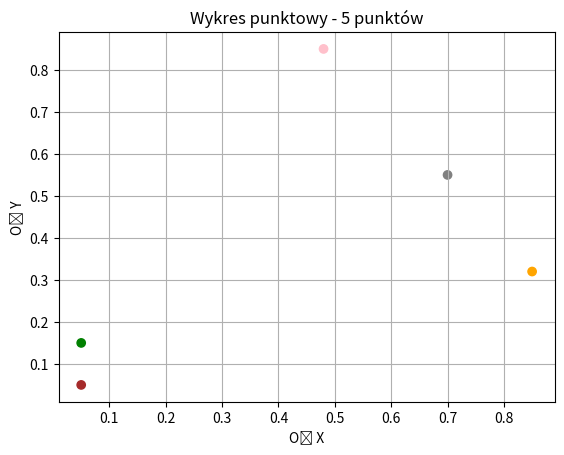

This chart was generated by the following Python code:
import pandas as pd
import matplotlib.pyplot as plt
import numpy as np

x = [0.05, 0.05, 0.48, 0.7, 0.85]
y = [0.05, 0.15, 0.85, 0.55, 0.32]
colors = ['brown', 'green', 'pink', 'gray', 'orange']
plt.scatter(x,y, color=colors)
plt.grid()
plt.title("Wykres punktowy - 5 punktów")
plt.ylabel("Oś Y")
plt.xlabel("Oś X")
plt.savefig('zad1.png')
plt.show()